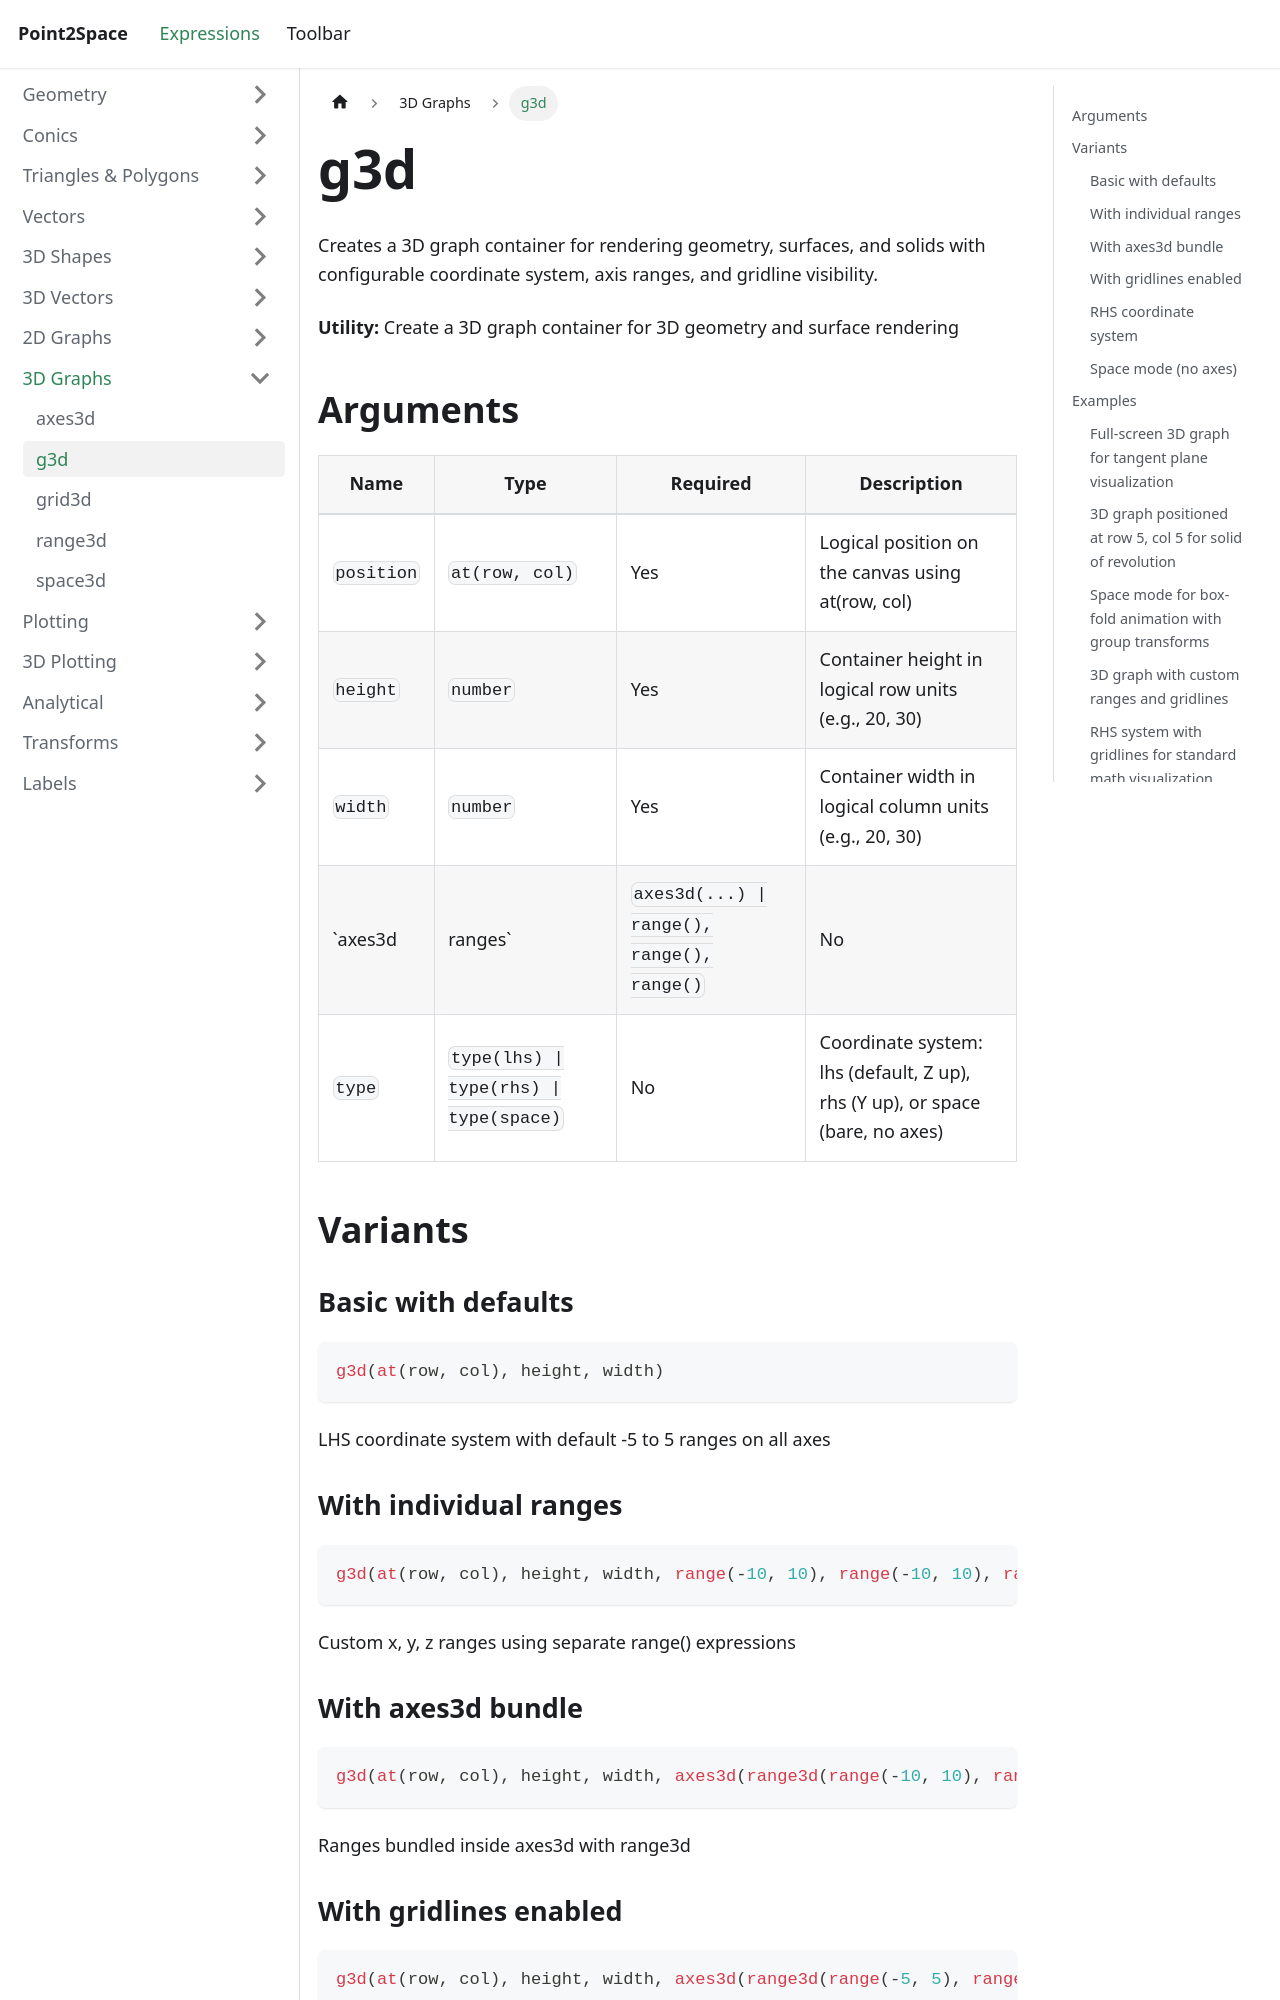

repository: provility/p2s-docs · page: expressions/graph3d/g3d/index.html · generator: docusaurus

---
title: g3d
sidebar_label: g3d
---

# g3d

Creates a 3D graph container for rendering geometry, surfaces, and solids with configurable coordinate system, axis ranges, and gridline visibility.

**Utility:** Create a 3D graph container for 3D geometry and surface rendering

## Arguments

| Name | Type | Required | Description |
|------|------|----------|-------------|
| `position` | `at(row, col)` | Yes | Logical position on the canvas using at(row, col) |
| `height` | `number` | Yes | Container height in logical row units (e.g., 20, 30) |
| `width` | `number` | Yes | Container width in logical column units (e.g., 20, 30) |
| `axes3d | ranges` | `axes3d(...) \| range(), range(), range()` | No | Axis configuration - either an axes3d() bundle or up to 3 individual range() expressions for x, y, z |
| `type` | `type(lhs) \| type(rhs) \| type(space)` | No | Coordinate system: lhs (default, Z up), rhs (Y up), or space (bare, no axes) |

## Variants

### Basic with defaults

```js
g3d(at(row, col), height, width)
```

LHS coordinate system with default -5 to 5 ranges on all axes

### With individual ranges

```js
g3d(at(row, col), height, width, range(-10, 10), range(-10, 10), range(-5, 5))
```

Custom x, y, z ranges using separate range() expressions
